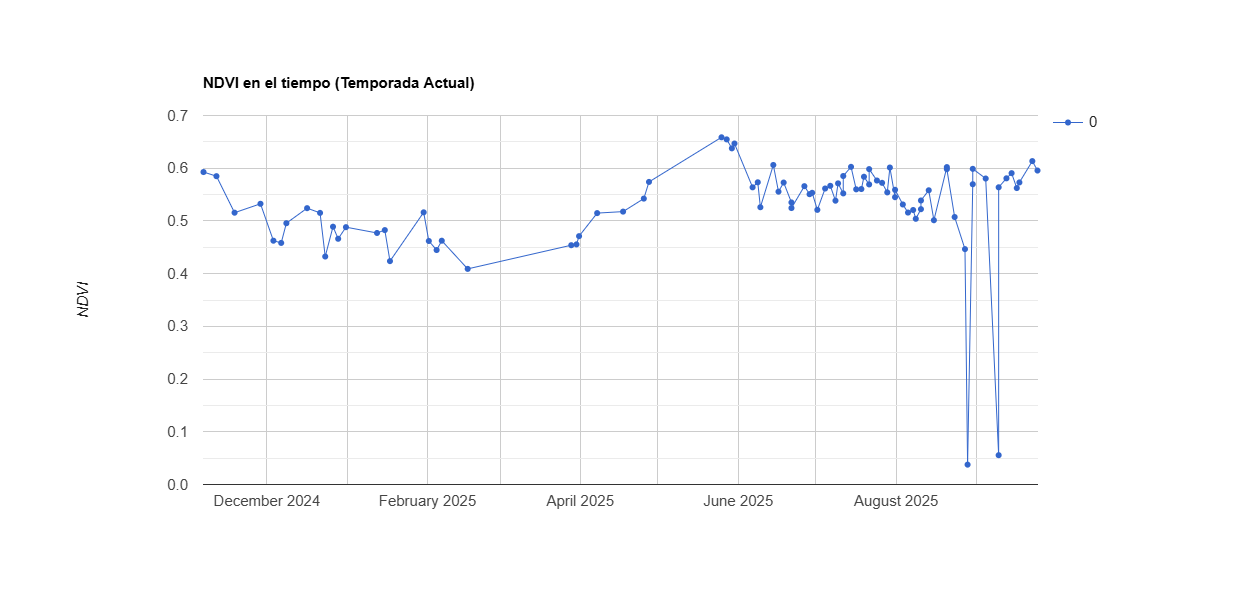

Values plotted in this chart, from the file beside it:
system:time_start, 0
Nov 6, 2024, 0.593
Nov 11, 2024, 0.585
Nov 18, 2024, 0.516
Nov 28, 2024, 0.532
Dec 3, 2024, 0.462
Dec 6, 2024, 0.458
Dec 8, 2024, 0.496
Dec 16, 2024, 0.524
Dec 21, 2024, 0.515
Dec 23, 2024, 0.432
Dec 26, 2024, 0.489
Dec 28, 2024, 0.466
Dec 31, 2024, 0.488
Jan 12, 2025, 0.477
Jan 15, 2025, 0.483
Jan 17, 2025, 0.424
Jan 30, 2025, 0.516
Feb 1, 2025, 0.462
Feb 4, 2025, 0.445
Feb 6, 2025, 0.462
Feb 16, 2025, 0.409
Mar 28, 2025, 0.454
Mar 30, 2025, 0.455
Mar 31, 2025, 0.471
Apr 7, 2025, 0.515
Apr 17, 2025, 0.518
Apr 25, 2025, 0.542
Apr 27, 2025, 0.574
May 25, 2025, 0.659
May 27, 2025, 0.655
May 29, 2025, 0.638
May 30, 2025, 0.647
Jun 6, 2025, 0.564
Jun 8, 2025, 0.573
Jun 9, 2025, 0.526
Jun 14, 2025, 0.606
Jun 16, 2025, 0.555
Jun 18, 2025, 0.573
Jun 21, 2025, 0.535
Jun 21, 2025, 0.524
Jun 26, 2025, 0.566
Jun 28, 2025, 0.551
Jun 29, 2025, 0.553
Jul 1, 2025, 0.521
Jul 4, 2025, 0.562
Jul 6, 2025, 0.567
Jul 8, 2025, 0.538
Jul 9, 2025, 0.571
Jul 11, 2025, 0.552
Jul 11, 2025, 0.585
Jul 14, 2025, 0.603
Jul 16, 2025, 0.56
Jul 18, 2025, 0.56
Jul 19, 2025, 0.584
Jul 21, 2025, 0.569
Jul 21, 2025, 0.598
Jul 24, 2025, 0.577
Jul 26, 2025, 0.572
Jul 28, 2025, 0.554
Jul 29, 2025, 0.601
... 26 more rows
